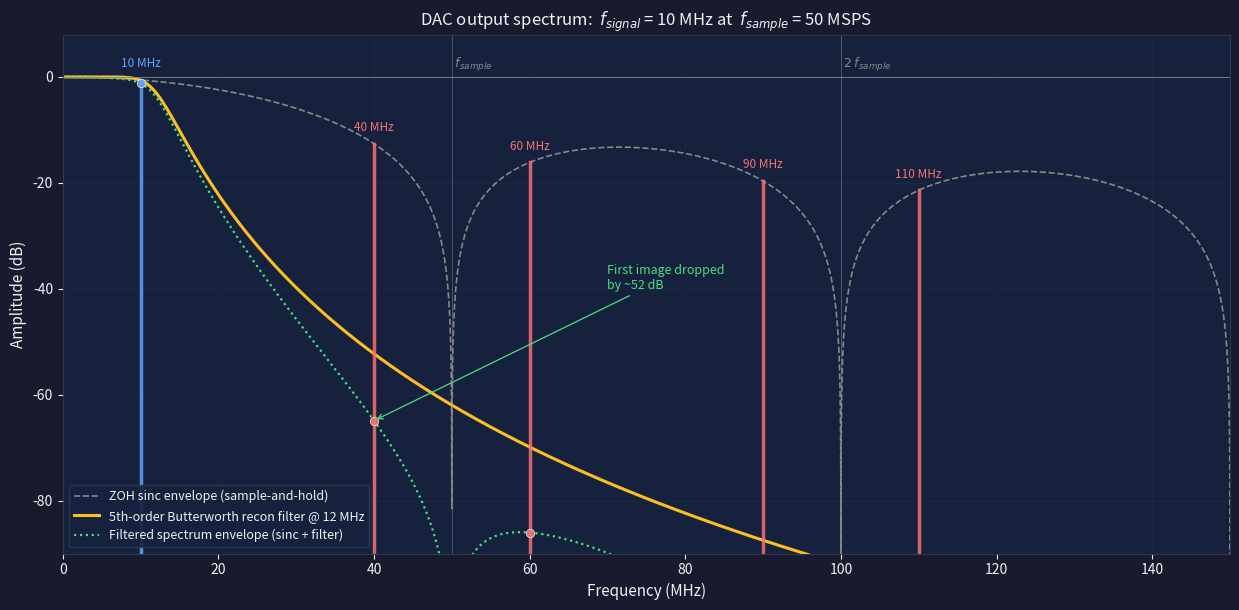

Python code for this plot: (Note: this script raises an exception after producing the figure.)
"""
1e_dac_spectrum.py - Figure 1E-3: DAC output spectrum + reconstruction filter

Shows what comes out of the AD9742 as a frequency-domain plot, before and
after the 5th-order Butterworth reconstruction filter. Demonstrates the
images at multiples of f_sample, the ZOH sinc envelope, and the role of the
reconstruction filter in attenuating those images.

Parameters baked in (worst-case 10 MHz output at 50 MSPS):
  f_signal = 10 MHz   (baseband tone)
  f_sample = 50 MSPS  (Pico-limited DAC update rate)
  f_cutoff = 12 MHz   (5th-order Butterworth lowpass)

Output: 1e_dac_spectrum.svg + 1e_dac_spectrum.png in the same directory.

Run:  python3 1e_dac_spectrum.py
"""
import os
import matplotlib
matplotlib.use("Agg")
import matplotlib.pyplot as plt
import numpy as np

# PMVB FMCW dark-theme palette (matches pmvb-figures.sty)
PMVB_BG = "#1a1a2e"
PMVB_PANEL = "#16213e"
PMVB_FG = "#f0f0f0"
PMVB_MUTED = "#888"
PMVB_GRID = "#2d3a55"
PMVB_BLUE = "#60a5fa"
PMVB_AMBER = "#fbbf24"
PMVB_RED = "#f87171"
PMVB_GREEN = "#4ade80"

# Parameters
f_signal = 10e6
f_sample = 50e6
f_cutoff = 12e6
order = 5

# Frequency axis (Hz) from 0.1 MHz to 3 * f_sample
f = np.linspace(0.1e6, 3 * f_sample, 8000)
f_mhz = f / 1e6

# Sample-and-hold (ZOH) envelope = |sinc(f / f_sample)|
sinc_env = np.abs(np.sinc(f / f_sample))
sinc_db = 20 * np.log10(sinc_env + 1e-12)

# Butterworth filter response (in dB)
butter_db = -10 * np.log10(1 + (f / f_cutoff) ** (2 * order))

# Combined (after filter) spectrum envelope
combined_db = sinc_db + butter_db

# Image frequencies and their kinds
images = [
    (f_signal,             "baseband", PMVB_BLUE),
    (f_sample - f_signal,  "image 1",  PMVB_RED),
    (f_sample + f_signal,  "image 2",  PMVB_RED),
    (2 * f_sample - f_signal, "image 3", PMVB_RED),
    (2 * f_sample + f_signal, "image 4", PMVB_RED),
]

# Plot
fig, ax = plt.subplots(figsize=(12.5, 6.2), facecolor=PMVB_BG)
ax.set_facecolor(PMVB_PANEL)

# Sinc envelope (dashed grey)
ax.plot(f_mhz, sinc_db, "--", color=PMVB_MUTED, lw=1.2,
        label="ZOH sinc envelope (sample-and-hold)")

# Butterworth filter response (amber, solid)
ax.plot(f_mhz, butter_db, "-", color=PMVB_AMBER, lw=2.2,
        label=f"{order}th-order Butterworth recon filter @ {f_cutoff/1e6:.0f} MHz")

# Combined (after-filter) envelope (green, dotted)
ax.plot(f_mhz, combined_db, ":", color=PMVB_GREEN, lw=1.6,
        label="Filtered spectrum envelope (sinc + filter)")

# Plot the spectral lines (baseband + images)
for freq, kind, color in images:
    f_mhz_pt = freq / 1e6
    pre_db = 20 * np.log10(np.abs(np.sinc(freq / f_sample)) + 1e-12)
    butter_at_f = -10 * np.log10(1 + (freq / f_cutoff) ** (2 * order))
    post_db = pre_db + butter_at_f
    # Pre-filter line (top of sinc envelope)
    ax.plot([f_mhz_pt, f_mhz_pt], [-100, pre_db], color=color, lw=2.5, alpha=0.85)
    # Post-filter dot (where the line ends up after filter)
    ax.plot([f_mhz_pt], [post_db], "o", color=color, mec=PMVB_FG, mew=0.6, ms=6, alpha=0.9)
    # Label above the pre-filter peak
    label = f"{f_mhz_pt:.0f} MHz"
    ax.annotate(label, xy=(f_mhz_pt, pre_db),
                xytext=(0, 7), textcoords="offset points",
                ha="center", va="bottom", color=color, fontsize=8.5)

# Spec markers
ax.axvline(f_sample / 1e6, color=PMVB_MUTED, lw=0.7, alpha=0.5)
ax.text(f_sample / 1e6, 4, " $f_{sample}$", color=PMVB_MUTED, fontsize=9,
        va="top", ha="left", style="italic")
ax.axvline(2 * f_sample / 1e6, color=PMVB_MUTED, lw=0.7, alpha=0.5)
ax.text(2 * f_sample / 1e6, 4, " $2\\,f_{sample}$", color=PMVB_MUTED, fontsize=9,
        va="top", ha="left", style="italic")

# Annotation pointing at the first-image attenuation
first_image_pre = 20 * np.log10(np.abs(np.sinc((f_sample - f_signal) / f_sample)) + 1e-12)
first_image_post = first_image_pre + (-10 * np.log10(1 + ((f_sample - f_signal) / f_cutoff) ** (2 * order)))
ax.annotate(f"First image dropped\nby ~{first_image_pre - first_image_post:.0f} dB",
            xy=((f_sample - f_signal) / 1e6, first_image_post),
            xytext=(70, -40),
            color=PMVB_GREEN, fontsize=9,
            arrowprops=dict(arrowstyle="->", color=PMVB_GREEN, lw=0.9))

# Axes setup
ax.set_xlabel("Frequency (MHz)", color=PMVB_FG, fontsize=11)
ax.set_ylabel("Amplitude (dB)", color=PMVB_FG, fontsize=11)
ax.set_title(f"DAC output spectrum:  $f_{{signal}}$ = {f_signal/1e6:.0f} MHz at  "
             f"$f_{{sample}}$ = {f_sample/1e6:.0f} MSPS",
             color=PMVB_FG, fontsize=12)
ax.axhline(0, color=PMVB_MUTED, lw=0.6)
ax.set_xlim(0, 3 * f_sample / 1e6)
ax.set_ylim(-90, 8)
ax.grid(True, alpha=0.35, color=PMVB_GRID, ls="-", lw=0.5)
ax.tick_params(colors=PMVB_FG)
for spine in ax.spines.values():
    spine.set_color(PMVB_GRID)
ax.legend(loc="lower left", facecolor=PMVB_PANEL, edgecolor=PMVB_GRID,
          labelcolor=PMVB_FG, framealpha=0.9, fontsize=9)

fig.tight_layout()

here = os.path.dirname(os.path.abspath(__file__))
fig.savefig(os.path.join(here, "1e_dac_spectrum.svg"),
            facecolor=PMVB_BG, edgecolor="none")
fig.savefig(os.path.join(here, "1e_dac_spectrum.png"),
            facecolor=PMVB_BG, edgecolor="none", dpi=150)
plt.close(fig)
print("Wrote 1e_dac_spectrum.svg + .png")
